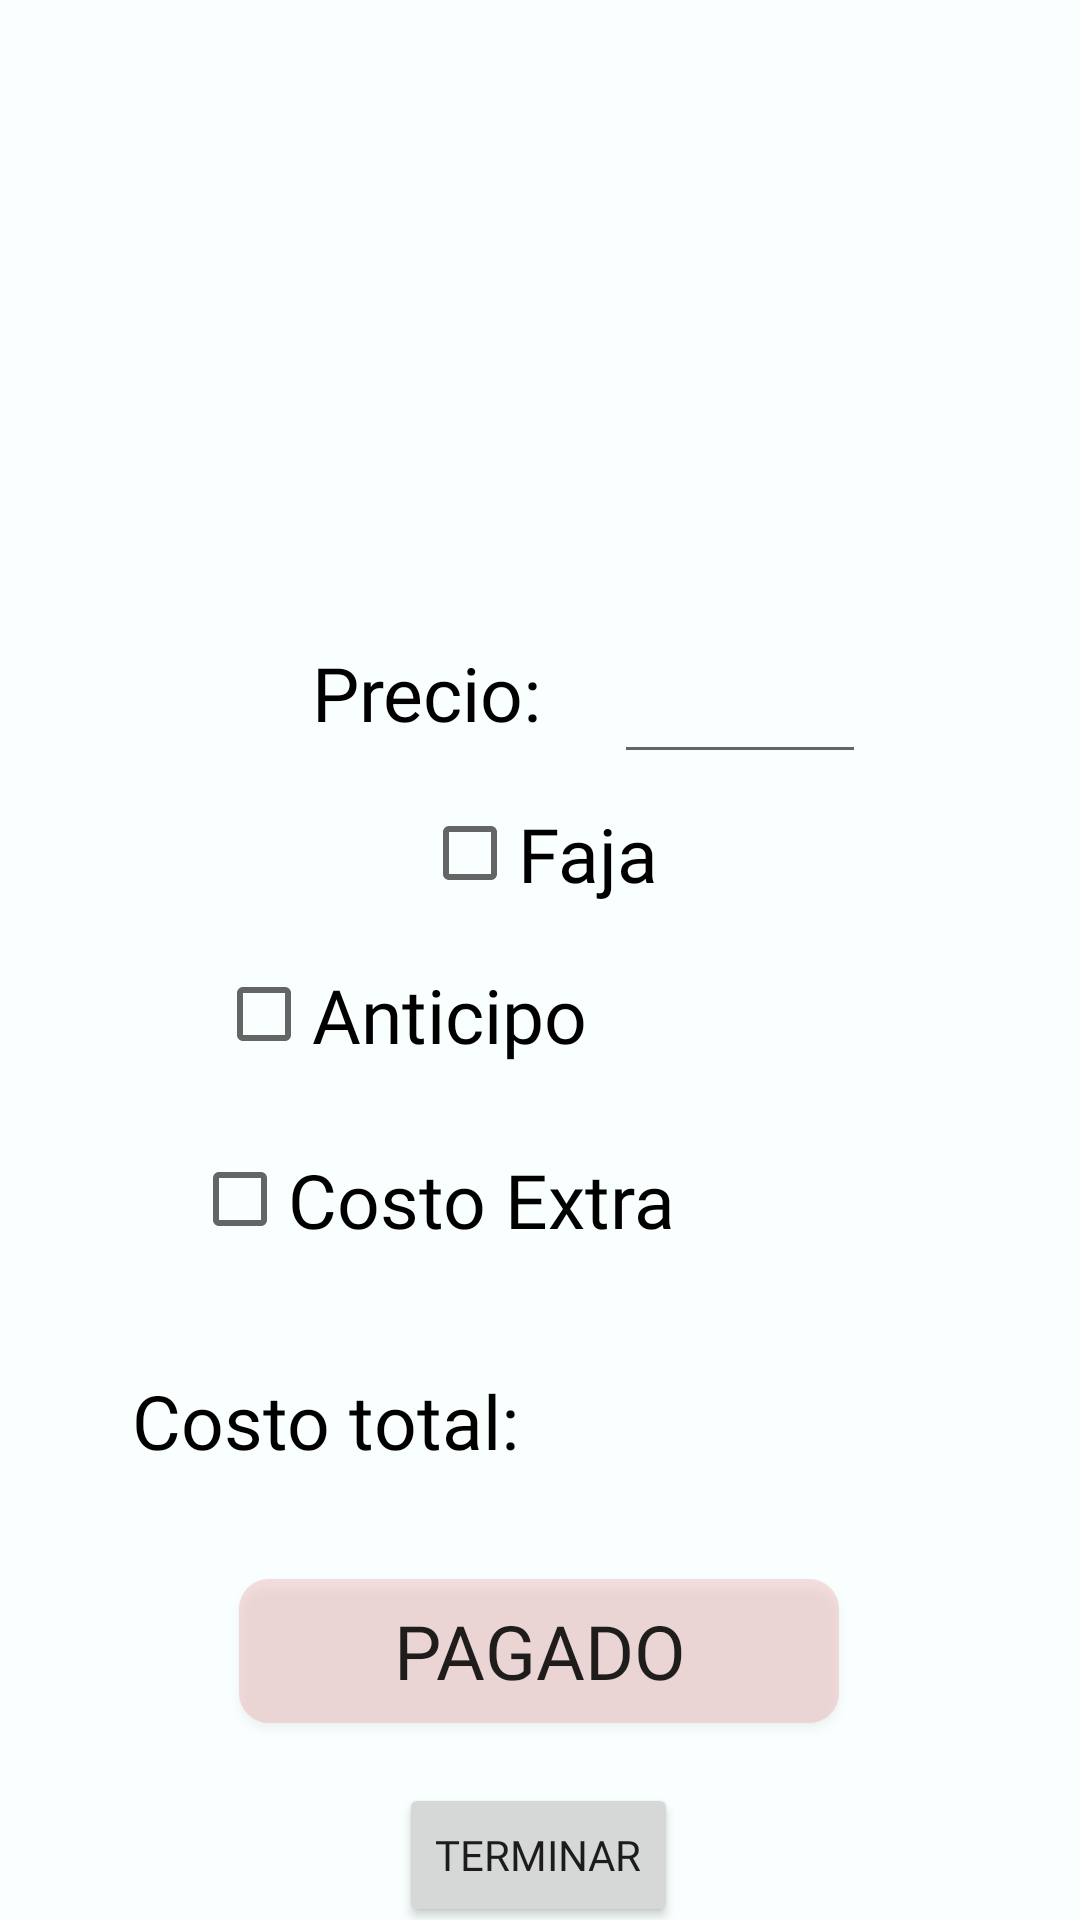

Reconstruct the res/layout file that produces this screen, plus the resources it refers to.
<!-- AndroidManifest.xml: application theme AppTheme -->
<!-- res/layout/esterilizacion_datos_fragment.xml -->
<?xml version="1.0" encoding="utf-8"?>
<androidx.constraintlayout.widget.ConstraintLayout
    xmlns:android="http://schemas.android.com/apk/res/android"
    xmlns:app="http://schemas.android.com/apk/res-auto"
    xmlns:tools="http://schemas.android.com/tools"
    android:background="#F9FFFE"
    android:layout_width="match_parent"
    android:layout_height="match_parent">


    <ImageView
        android:id="@+id/imageView4"
        android:layout_width="221dp"
        android:layout_height="186dp"
        android:layout_marginStart="114dp"
        android:layout_marginLeft="114dp"
        android:layout_marginTop="16dp"
        android:layout_marginEnd="115dp"
        android:layout_marginRight="115dp"
        app:layout_constraintEnd_toEndOf="parent"
        app:layout_constraintStart_toStartOf="parent"
        app:layout_constraintTop_toTopOf="parent"
        app:srcCompat="@drawable/veterinary" />

    <CheckBox
        android:id="@+id/faja"
        android:layout_width="wrap_content"
        android:layout_height="wrap_content"
        android:layout_marginTop="20dp"
        android:fontFamily="@font/amaranth_bold"
        android:text="Faja"
        android:textSize="25sp"
        app:layout_constraintEnd_toEndOf="parent"
        app:layout_constraintStart_toStartOf="parent"
        app:layout_constraintTop_toBottomOf="@+id/textView11" />

    <CheckBox
        android:id="@+id/costo_extra_check"
        android:layout_width="wrap_content"
        android:layout_height="wrap_content"
        android:layout_marginStart="64dp"
        android:layout_marginLeft="64dp"
        android:layout_marginTop="28dp"
        android:fontFamily="@font/amaranth_bold"
        android:text="Costo Extra"
        android:textSize="25sp"
        app:layout_constraintStart_toStartOf="parent"
        app:layout_constraintTop_toBottomOf="@+id/anticipo" />

    <EditText
        android:id="@+id/costo_extra"
        android:layout_width="75dp"
        android:layout_height="41dp"
        android:layout_marginStart="8dp"
        android:layout_marginLeft="8dp"
        android:layout_marginTop="64dp"
        android:ems="10"
        android:inputType="numberDecimal"
        android:visibility="invisible"
        app:layout_constraintStart_toEndOf="@+id/costo_extra_check"
        app:layout_constraintTop_toTopOf="@+id/anticipo_cantidad" />

    <EditText
        android:id="@+id/anticipo_cantidad"
        android:layout_width="75dp"
        android:layout_height="41dp"
        android:layout_marginStart="36dp"
        android:layout_marginLeft="36dp"
        android:layout_marginTop="20dp"
        android:ems="10"
        android:hint="$"
        android:inputType="numberDecimal"
        android:visibility="invisible"
        app:layout_constraintStart_toEndOf="@+id/anticipo"
        app:layout_constraintTop_toBottomOf="@+id/faja" />

    <CheckBox
        android:id="@+id/anticipo"
        android:layout_width="wrap_content"
        android:layout_height="wrap_content"
        android:layout_marginStart="72dp"
        android:layout_marginLeft="72dp"
        android:layout_marginTop="20dp"
        android:fontFamily="@font/amaranth_bold"
        android:text="Anticipo"
        android:textSize="25sp"
        app:layout_constraintStart_toStartOf="parent"
        app:layout_constraintTop_toBottomOf="@+id/faja" />

    <EditText
        android:id="@+id/precio"
        android:layout_width="84dp"
        android:layout_height="44dp"
        android:layout_marginStart="24dp"
        android:layout_marginLeft="24dp"
        android:layout_marginTop="12dp"
        android:ems="10"
        android:inputType="numberDecimal"
        app:layout_constraintStart_toEndOf="@+id/textView11"
        app:layout_constraintTop_toBottomOf="@+id/imageView4" />

    <TextView
        android:id="@+id/costo_total"
        android:layout_width="136dp"
        android:layout_height="51dp"
        android:layout_marginStart="12dp"
        android:layout_marginLeft="12dp"
        android:layout_marginTop="31dp"
        android:textSize="30dp"
        app:layout_constraintStart_toEndOf="@+id/textView3"
        app:layout_constraintTop_toBottomOf="@+id/costo_extra_check" />

    <TextView
        android:id="@+id/textView3"
        android:layout_width="wrap_content"
        android:layout_height="wrap_content"
        android:layout_marginStart="44dp"
        android:layout_marginLeft="44dp"
        android:layout_marginTop="40dp"
        android:fontFamily="@font/amaranth_bold"
        android:text="Costo total:"
        android:textColor="@color/black"
        android:textSize="25sp"
        app:layout_constraintStart_toStartOf="parent"
        app:layout_constraintTop_toBottomOf="@+id/costo_extra_check" />

    <TextView
        android:id="@+id/textView11"
        android:layout_width="wrap_content"
        android:layout_height="wrap_content"
        android:layout_marginStart="104dp"
        android:layout_marginLeft="104dp"
        android:layout_marginTop="12dp"
        android:fontFamily="@font/amaranth_bold"
        android:text="Precio:"
        android:textColor="@color/black"
        android:textSize="25sp"
        app:layout_constraintStart_toStartOf="parent"
        app:layout_constraintTop_toBottomOf="@+id/imageView4" />

    <Button
        android:id="@+id/terminar_esterilizacion"
        android:layout_width="wrap_content"
        android:layout_height="wrap_content"
        android:layout_marginTop="20dp"
        android:fontFamily="@font/amaranth_bold"
        android:text="Terminar"
        app:layout_constraintEnd_toEndOf="parent"
        app:layout_constraintHorizontal_bias="0.498"
        app:layout_constraintStart_toStartOf="parent"
        app:layout_constraintTop_toBottomOf="@+id/pagado" />

    <Button
        android:id="@+id/pagado"
        android:layout_width="200dp"
        android:layout_height="wrap_content"
        android:layout_marginTop="36dp"
        android:background="@drawable/rectangle"
        android:backgroundTint="#E88688"
        android:fontFamily="@font/allan_bold"
        android:text="PAGADO"
        android:textSize="25dp"
        app:layout_constraintEnd_toEndOf="parent"
        app:layout_constraintHorizontal_bias="0.497"
        app:layout_constraintStart_toStartOf="parent"
        app:layout_constraintTop_toBottomOf="@+id/textView3" />


</androidx.constraintlayout.widget.ConstraintLayout>
<!-- resources referenced by this layout -->
<resources>
  <color name="black">#000000</color>
  <!-- drawable rectangle (drawable) -->
  <?xml version="1.0" encoding="utf-8"?>
  <shape xmlns:android="http://schemas.android.com/apk/res/android"
      android:shape="rectangle" >
      <solid android:color="#4580DEEA" />
  
      <corners android:radius="30px">
      </corners>
  
  </shape>
  <style name="AppTheme" parent="Theme.AppCompat.Light.DarkActionBar">
          
          <item name="colorPrimary">@color/colorPrimary</item>
          <item name="colorPrimaryDark">@color/colorPrimaryDark</item>
          <item name="colorAccent">@color/colorAccent</item>
          <item name="titleTextColor">@color/black</item>
      </style>
  <color name="colorPrimary">#EDE7F6</color>
  <color name="colorPrimaryDark">#000000</color>
  <color name="colorAccent">#C9AFF1</color>
</resources>
